Run: headless pygame with SDL's dummy video driver; simulated clock (each Clock.tick advances the game by its frame time, no real sleeping); random seed 0; keys injected as events and as key.get_pressed() state; no mouse input.
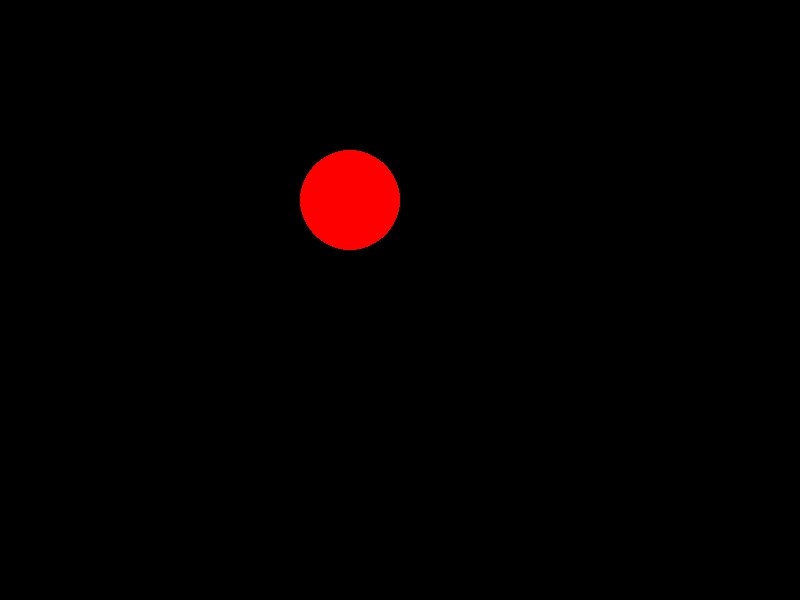
Frame 1 of 4 · flips 1–60 · no input
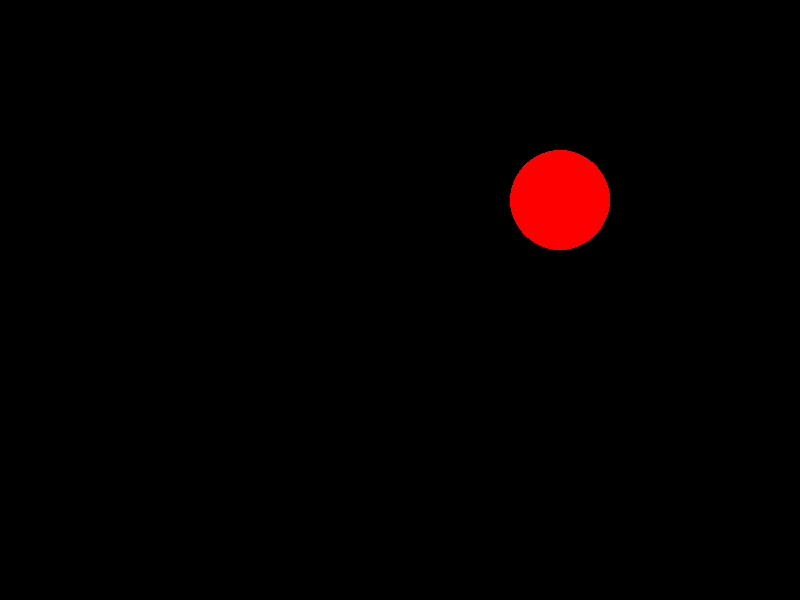
Frame 2 of 4 · flips 61–180 · tapped SPACE, RETURN · held RIGHT (→), D
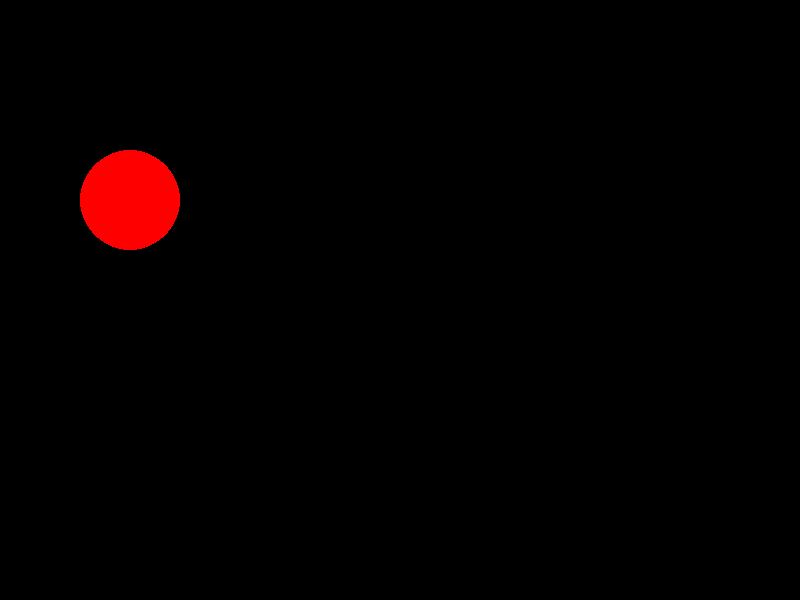
Frame 3 of 4 · flips 181–300 · held DOWN (↓), S
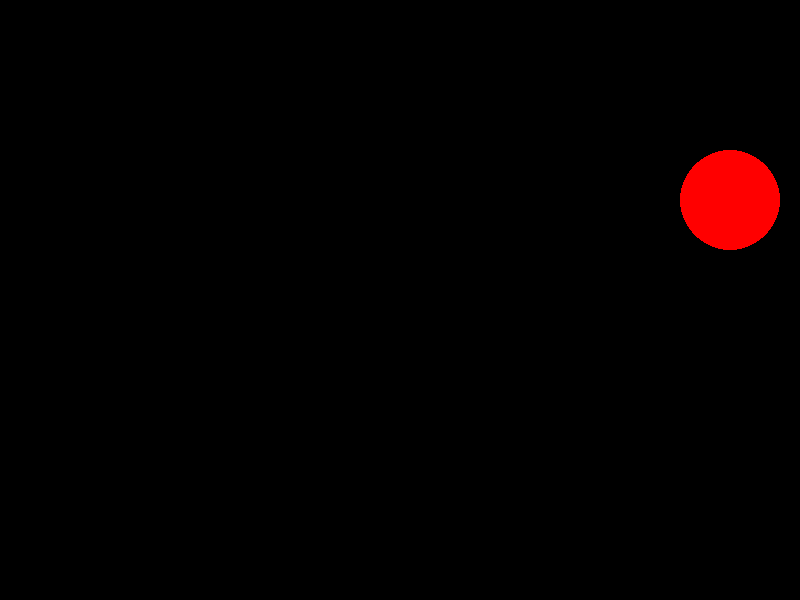
Frame 4 of 4 · flips 301–420 · held LEFT (←), A, UP (↑), W

The pygame program that drew these frames:

import pygame
from pygame.locals import *

pygame.init()

win = pygame.display.set_mode((800, 600))
clock = pygame.time.Clock()

x = 50
y = 200
speed = 5

run = True
while run:
    clock.tick(60)

    for e in pygame.event.get():
        if e.type == QUIT or (e.type == KEYDOWN and e.key == K_BACKSPACE):
            run = False


    x += speed
    if x + 50 > 800:
        speed = -speed
    if x - 50 < 0:
        speed = -speed

    win.fill((0, 0, 0))


    pygame.draw.circle(win, (255, 0, 0), (x, y), 50)

    pygame.display.flip()

pygame.quit()
